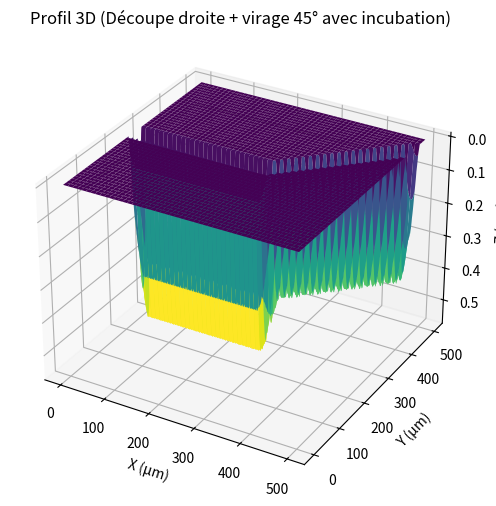
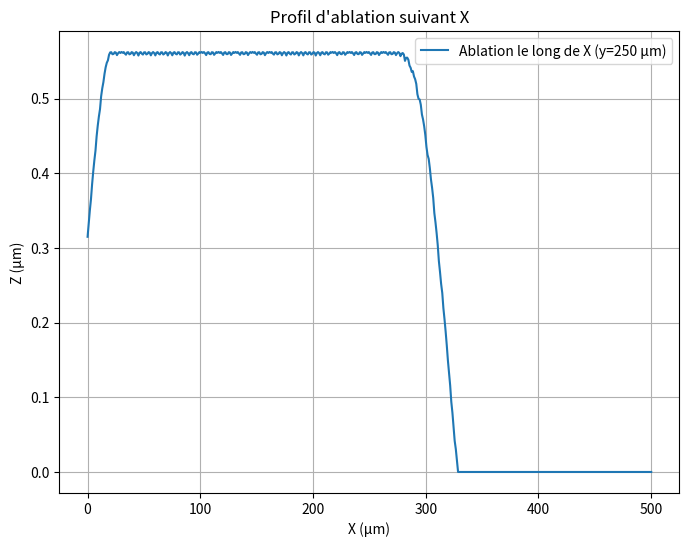
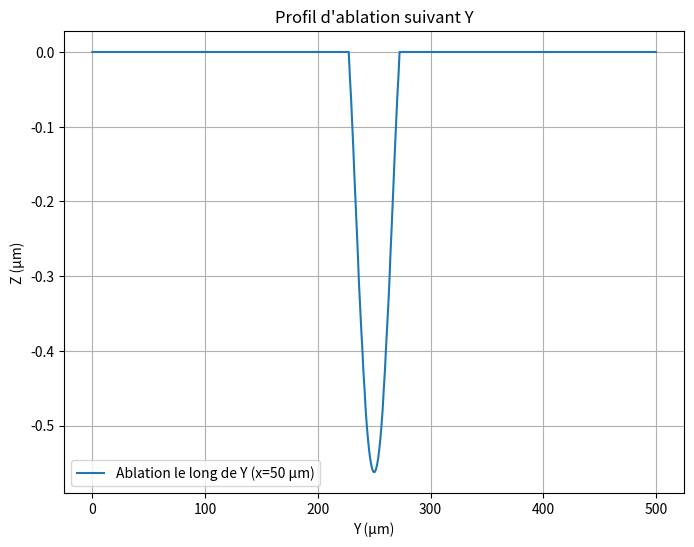
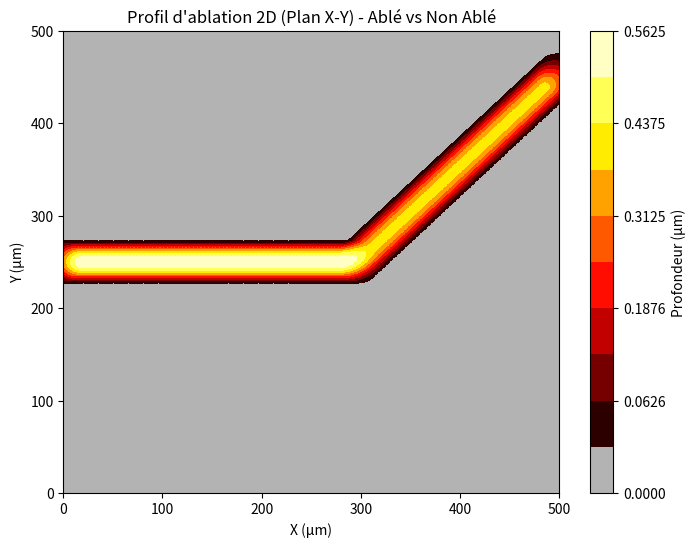

The script that saved these images, in order:
import numpy as np
import matplotlib.pyplot as plt
from math import ceil, log, cos, sin, radians

# Fonction pour les effets d'incubation
def varying_params(N_eff, delta0, Fth0, S):
    power = N_eff**(S - 1)
    return delta0 * power, Fth0 * power

# Paramètres du laser
d = 28  # Diamètre du spot laser (µm)
w0 = d / 2  # Rayon du spot (µm)
F0 = 10  # Fluence de pic (J/cm^2)
Fth0 = 0.055  # Fluence seuil initiale (J/cm^2)
delta0 = 18e-3  # Profondeur de pénétration initiale (µm)
S = 0.8  # Paramètre d'incubation (typique pour métaux)

# Paramètres de la découpe
f = 400e3  # Fréquence (Hz)
v = 1.5e6  # Vitesse dans la partie droite (µm/s)
Delta_s = v / f  # Distance entre impulsions dans la partie droite (µm)
angle = radians(45)  # Angle de virage (45°)
L_straight = 300  # Longueur de la découpe droite (µm)

# Ajustement pour le virage : maintenir Δx = Delta_s
Delta_x = Delta_s  # Δx constant avant et après le virage
Delta_s_turn = Delta_x / cos(angle)  # Nouvelle distance entre impulsions dans le virage
v_turn = Delta_s_turn * f  # Nouvelle vitesse dans le virage
print(f"Δs (droite) = {Delta_s} µm, Δs' (virage) = {Delta_s_turn} µm, v' (virage) = {v_turn} µm/s")

# Calcul des distances
phi_PO = 1 - Delta_s / d  # Chevauchement des impulsions (partie droite)

# Rayon d'ablation r_th
r_th_squared = (w0**2 / 2) * log(F0 / Fth0)  # r_th^2 (µm^2)

# Calcul de N_eff pour l'incubation
N_eff = 2 * w0 / Delta_s  # Nombre effectif d'impulsions
delta, Fth = varying_params(N_eff, delta0, Fth0, S)  # Paramètres ajustés

# Dimensions de la zone simulée (µm)
Lx = 500  # Longueur en x (µm)
Ly = 500  # Longueur en y (µm)

# Grille de points pour x et y
nx, ny = 500, 500  # Résolution de la grille
x = np.linspace(0, Lx, nx)
y = np.linspace(0, Ly, ny)
X, Y = np.meshgrid(x, y)

# Calcul de ln(F0/Fth)
ln_F0_Fth = log(F0 / Fth)

# Initialisation de la matrice Z(x, y)
Z = np.zeros((ny, nx))

# 1. Découpe droite le long de x (y = 250 µm)
n_impulses_straight = ceil(L_straight / Delta_s)
for i in range(n_impulses_straight):
    xi = i * Delta_s
    yi = 250
    r2 = (X - xi)**2 + (Y - yi)**2
    mask = r2 <= r_th_squared
    contribution = delta * (ln_F0_Fth - 2 * r2 / (w0**2))
    Z += np.where(mask, contribution, 0)

# 2. Découpe après le virage à 45°
last_x = (n_impulses_straight - 1) * Delta_s
last_y = 250
x0 = last_x + Delta_x  # Début du virage avec Δx = Delta_s
y0 = last_y + Delta_x * sin(angle) / cos(angle)  # Δy = Δx * tan(45°)
L_remaining = np.sqrt((Lx - x0)**2 + (Ly - y0)**2)
n_impulses_turn = ceil(L_remaining / Delta_s_turn)
for i in range(n_impulses_turn):
    s = i * Delta_s_turn  # Espacement ajusté pour le virage
    xi = x0 + i * Delta_x  # Δx constant
    yi = y0 + i * Delta_x * sin(angle) / cos(angle)  # Δy = Δx * tan(45°)
    if xi > Lx or yi > Ly or xi < 0 or yi < 0:
        continue
    r2 = (X - xi)**2 + (Y - yi)**2
    mask = r2 <= r_th_squared
    contribution = delta * (ln_F0_Fth - 2 * r2 / (w0**2))
    Z += np.where(mask, contribution, 0)

# 1. Profil 3D
fig1 = plt.figure(figsize=(8, 6))
ax1 = fig1.add_subplot(111, projection='3d')
ax1.plot_surface(X, Y, Z, cmap='viridis')
ax1.set_xlabel('X (µm)')
ax1.set_ylabel('Y (µm)')
ax1.set_zlabel('Z (µm)')
ax1.set_title('Profil 3D (Découpe droite + virage 45° avec incubation)')
ax1.invert_zaxis()
plt.show()

# 2. Profil d'ablation suivant X (pour y=250 µm)
fig2 = plt.figure(figsize=(8, 6))
y_idx = np.argmin(np.abs(y - 250))
ax2 = fig2.add_subplot(111)
ax2.plot(x, Z[y_idx, :], label='Ablation le long de X (y=250 µm)')
ax2.set_xlabel('X (µm)')
ax2.set_ylabel('Z (µm)')
ax2.set_title('Profil d\'ablation suivant X')
ax2.grid(True)
ax2.legend()
plt.show()

# 3. Profil d'ablation suivant Y (pour x=50 µm)
fig3 = plt.figure(figsize=(8, 6))
x_idx = np.argmin(np.abs(x - 50))
ax3 = fig3.add_subplot(111)
ax3.plot(y, -Z[:, x_idx], label='Ablation le long de Y (x=50 µm)')
ax3.set_xlabel('Y (µm)')
ax3.set_ylabel('Z (µm)')
ax3.set_title('Profil d\'ablation suivant Y')
ax3.grid(True)
ax3.legend()
plt.show()

# 4. Graphique 2D (vue de dessus)
import matplotlib.colors as mcolors
colors = [(0.7, 0.7, 0.7)]  # Gris pour Z = 0
cmap_hot = plt.get_cmap('hot')
colors += [cmap_hot(i / 255) for i in range(255)]
custom_cmap = mcolors.ListedColormap(colors)
levels = [0] + list(np.linspace(0.0001, np.max(Z), 10))
fig4 = plt.figure(figsize=(8, 6))
ax4 = fig4.add_subplot(111)
contour = ax4.contourf(X, Y, Z, levels=levels, cmap=custom_cmap)
fig4.colorbar(contour, label='Profondeur (µm)')
ax4.set_xlabel('X (µm)')
ax4.set_ylabel('Y (µm)')
ax4.set_title('Profil d\'ablation 2D (Plan X-Y) - Ablé vs Non Ablé')
plt.show()